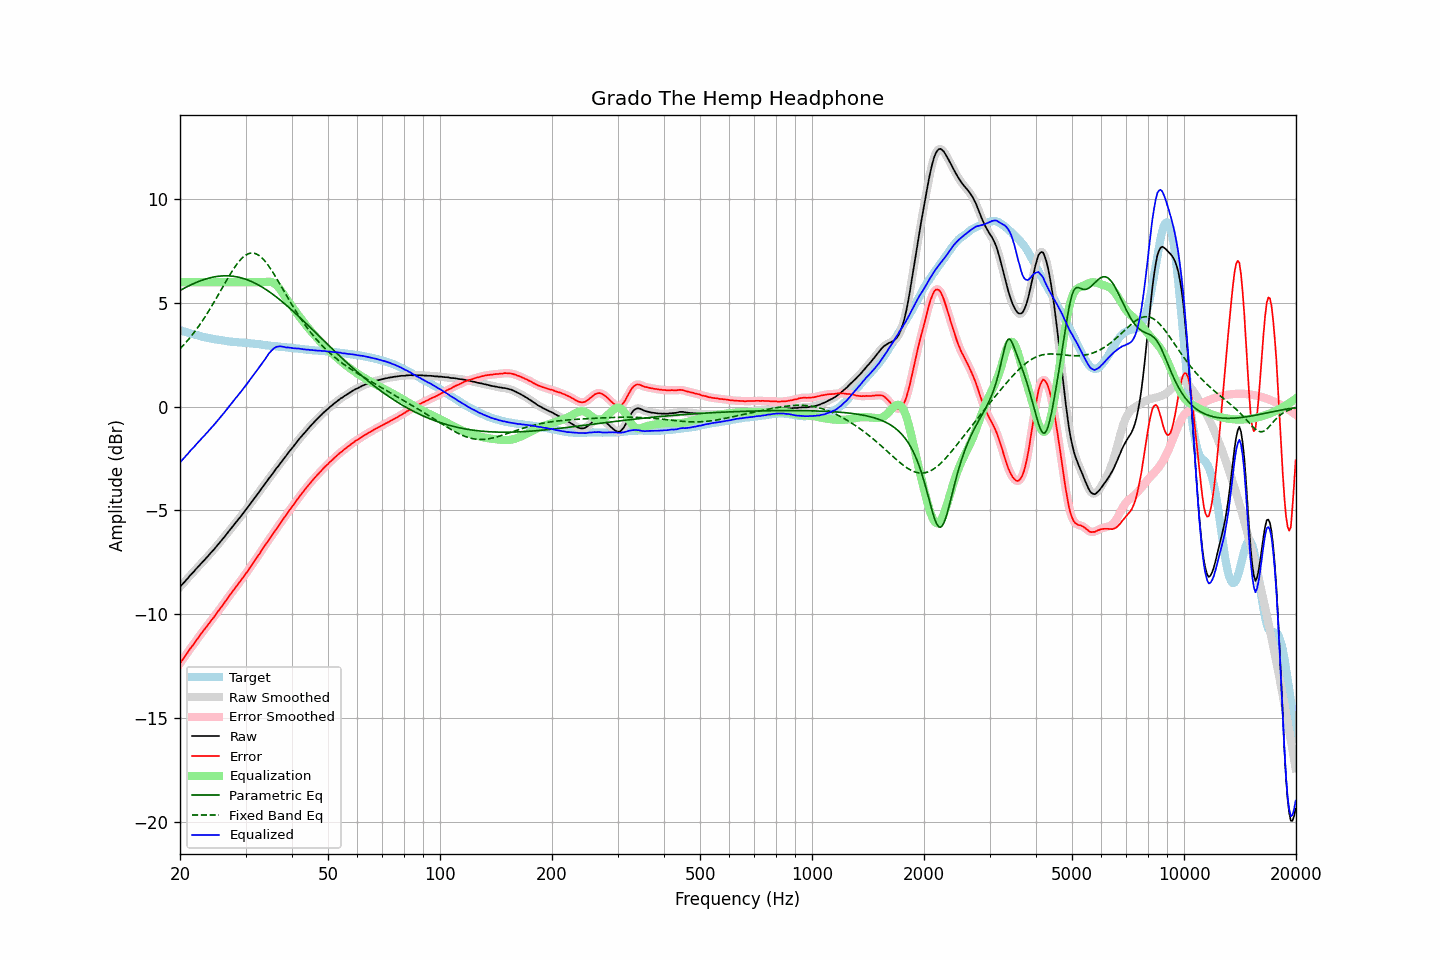

The table this chart was drawn from, first rows:
frequency, raw, error, smoothed, error_smoothed, equalization, parametric_eq, fixed_band_eq, equalized_raw, equalized_smoothed, target
20.00, -8.69, -12.37, -8.69, -12.37, 6.00, 5.60, 2.79, -2.69, -2.69, 3.68
20.20, -8.60, -12.26, -8.61, -12.26, 6.00, 5.64, 2.87, -2.60, -2.61, 3.66
20.40, -8.52, -12.15, -8.52, -12.15, 6.00, 5.68, 2.95, -2.52, -2.52, 3.63
20.61, -8.43, -12.04, -8.43, -12.04, 6.00, 5.72, 3.04, -2.43, -2.43, 3.61
20.81, -8.34, -11.93, -8.34, -11.93, 6.00, 5.76, 3.12, -2.34, -2.34, 3.59
21.02, -8.26, -11.82, -8.25, -11.82, 6.00, 5.80, 3.21, -2.26, -2.25, 3.56
21.23, -8.16, -11.70, -8.17, -11.71, 6.00, 5.84, 3.31, -2.16, -2.17, 3.54
21.44, -8.08, -11.60, -8.08, -11.60, 6.00, 5.88, 3.40, -2.08, -2.08, 3.52
21.66, -8.00, -11.50, -8.00, -11.50, 6.00, 5.92, 3.50, -2.00, -2.00, 3.50
21.87, -7.92, -11.40, -7.91, -11.39, 6.00, 5.95, 3.60, -1.92, -1.91, 3.48
22.09, -7.82, -11.28, -7.83, -11.29, 6.00, 5.98, 3.70, -1.82, -1.83, 3.46
22.31, -7.74, -11.18, -7.74, -11.18, 6.00, 6.02, 3.81, -1.74, -1.74, 3.44
22.54, -7.66, -11.07, -7.66, -11.07, 6.00, 6.05, 3.92, -1.66, -1.66, 3.41
22.76, -7.57, -10.96, -7.58, -10.96, 6.00, 6.07, 4.03, -1.57, -1.58, 3.39
22.99, -7.49, -10.86, -7.49, -10.86, 6.00, 6.10, 4.14, -1.49, -1.49, 3.37
23.22, -7.41, -10.76, -7.41, -10.76, 6.00, 6.13, 4.26, -1.41, -1.41, 3.35
23.45, -7.32, -10.66, -7.33, -10.66, 6.00, 6.15, 4.38, -1.32, -1.33, 3.34
23.69, -7.24, -10.56, -7.24, -10.56, 6.00, 6.18, 4.50, -1.24, -1.24, 3.32
23.92, -7.15, -10.46, -7.15, -10.45, 6.00, 6.20, 4.63, -1.15, -1.15, 3.31
24.16, -7.06, -10.35, -7.07, -10.35, 6.00, 6.22, 4.75, -1.06, -1.07, 3.29
24.40, -6.98, -10.26, -6.98, -10.25, 6.00, 6.23, 4.88, -0.98, -0.98, 3.28
24.65, -6.89, -10.16, -6.89, -10.15, 6.00, 6.25, 5.01, -0.89, -0.89, 3.27
24.89, -6.80, -10.04, -6.80, -10.05, 6.00, 6.26, 5.15, -0.80, -0.80, 3.24
25.14, -6.70, -9.93, -6.70, -9.94, 6.00, 6.28, 5.28, -0.70, -0.70, 3.23
25.39, -6.61, -9.83, -6.61, -9.83, 6.00, 6.29, 5.41, -0.61, -0.61, 3.22
25.65, -6.52, -9.74, -6.52, -9.73, 6.00, 6.29, 5.55, -0.52, -0.52, 3.21
25.91, -6.42, -9.63, -6.43, -9.63, 6.00, 6.30, 5.69, -0.42, -0.43, 3.20
26.16, -6.33, -9.52, -6.33, -9.52, 6.00, 6.30, 5.82, -0.33, -0.33, 3.19
26.43, -6.24, -9.41, -6.24, -9.41, 6.00, 6.31, 5.96, -0.24, -0.24, 3.17
26.69, -6.14, -9.30, -6.14, -9.30, 6.00, 6.31, 6.09, -0.14, -0.14, 3.16
26.96, -6.04, -9.19, -6.04, -9.19, 6.00, 6.30, 6.22, -0.04, -0.04, 3.15
27.23, -5.94, -9.08, -5.95, -9.09, 6.00, 6.30, 6.35, 0.06, 0.05, 3.14
27.50, -5.85, -8.98, -5.85, -8.98, 6.00, 6.29, 6.48, 0.15, 0.15, 3.13
27.77, -5.75, -8.88, -5.75, -8.87, 6.00, 6.28, 6.60, 0.25, 0.25, 3.13
28.05, -5.65, -8.77, -5.65, -8.77, 6.00, 6.27, 6.72, 0.35, 0.35, 3.12
28.33, -5.56, -8.67, -5.56, -8.67, 6.00, 6.26, 6.83, 0.44, 0.44, 3.11
28.62, -5.46, -8.57, -5.46, -8.57, 6.00, 6.25, 6.93, 0.54, 0.54, 3.11
28.90, -5.37, -8.47, -5.37, -8.47, 6.00, 6.23, 7.02, 0.63, 0.63, 3.09
29.19, -5.27, -8.37, -5.27, -8.36, 6.00, 6.21, 7.11, 0.73, 0.73, 3.09
29.48, -5.17, -8.25, -5.17, -8.26, 6.00, 6.19, 7.19, 0.83, 0.83, 3.08
29.78, -5.07, -8.15, -5.07, -8.15, 6.00, 6.16, 7.25, 0.93, 0.93, 3.08
30.08, -4.96, -8.03, -4.97, -8.04, 6.00, 6.14, 7.31, 1.04, 1.03, 3.07
30.38, -4.87, -7.94, -4.87, -7.93, 6.00, 6.11, 7.35, 1.13, 1.13, 3.07
30.68, -4.76, -7.82, -4.76, -7.82, 6.00, 6.08, 7.38, 1.24, 1.24, 3.06
30.99, -4.65, -7.70, -4.66, -7.71, 6.00, 6.05, 7.40, 1.35, 1.34, 3.05
31.30, -4.55, -7.60, -4.55, -7.59, 6.00, 6.01, 7.40, 1.45, 1.45, 3.05
31.61, -4.44, -7.48, -4.45, -7.48, 6.00, 5.98, 7.40, 1.56, 1.55, 3.04
31.93, -4.34, -7.37, -4.34, -7.37, 6.00, 5.94, 7.37, 1.66, 1.66, 3.02
32.24, -4.24, -7.26, -4.24, -7.26, 6.00, 5.90, 7.34, 1.76, 1.76, 3.02
32.57, -4.13, -7.14, -4.13, -7.14, 6.00, 5.86, 7.29, 1.87, 1.87, 3.01
32.89, -4.03, -7.03, -4.02, -7.03, 6.00, 5.81, 7.24, 1.97, 1.98, 3.00
33.22, -3.91, -6.90, -3.92, -6.91, 6.00, 5.77, 7.17, 2.09, 2.08, 2.99
33.55, -3.81, -6.79, -3.81, -6.79, 6.00, 5.72, 7.09, 2.19, 2.19, 2.98
33.89, -3.71, -6.68, -3.71, -6.67, 6.01, 5.67, 7.00, 2.30, 2.30, 2.96
34.23, -3.60, -6.56, -3.60, -6.56, 6.02, 5.62, 6.90, 2.42, 2.42, 2.95
34.57, -3.49, -6.44, -3.50, -6.44, 6.02, 5.57, 6.80, 2.53, 2.52, 2.95
34.92, -3.39, -6.33, -3.39, -6.33, 6.02, 5.51, 6.69, 2.62, 2.63, 2.94
35.27, -3.29, -6.22, -3.29, -6.22, 6.00, 5.46, 6.57, 2.71, 2.71, 2.93
35.62, -3.18, -6.11, -3.18, -6.11, 5.97, 5.40, 6.45, 2.79, 2.79, 2.93
35.97, -3.08, -5.99, -3.08, -6.00, 5.92, 5.34, 6.32, 2.84, 2.84, 2.91
... 635 more rows
